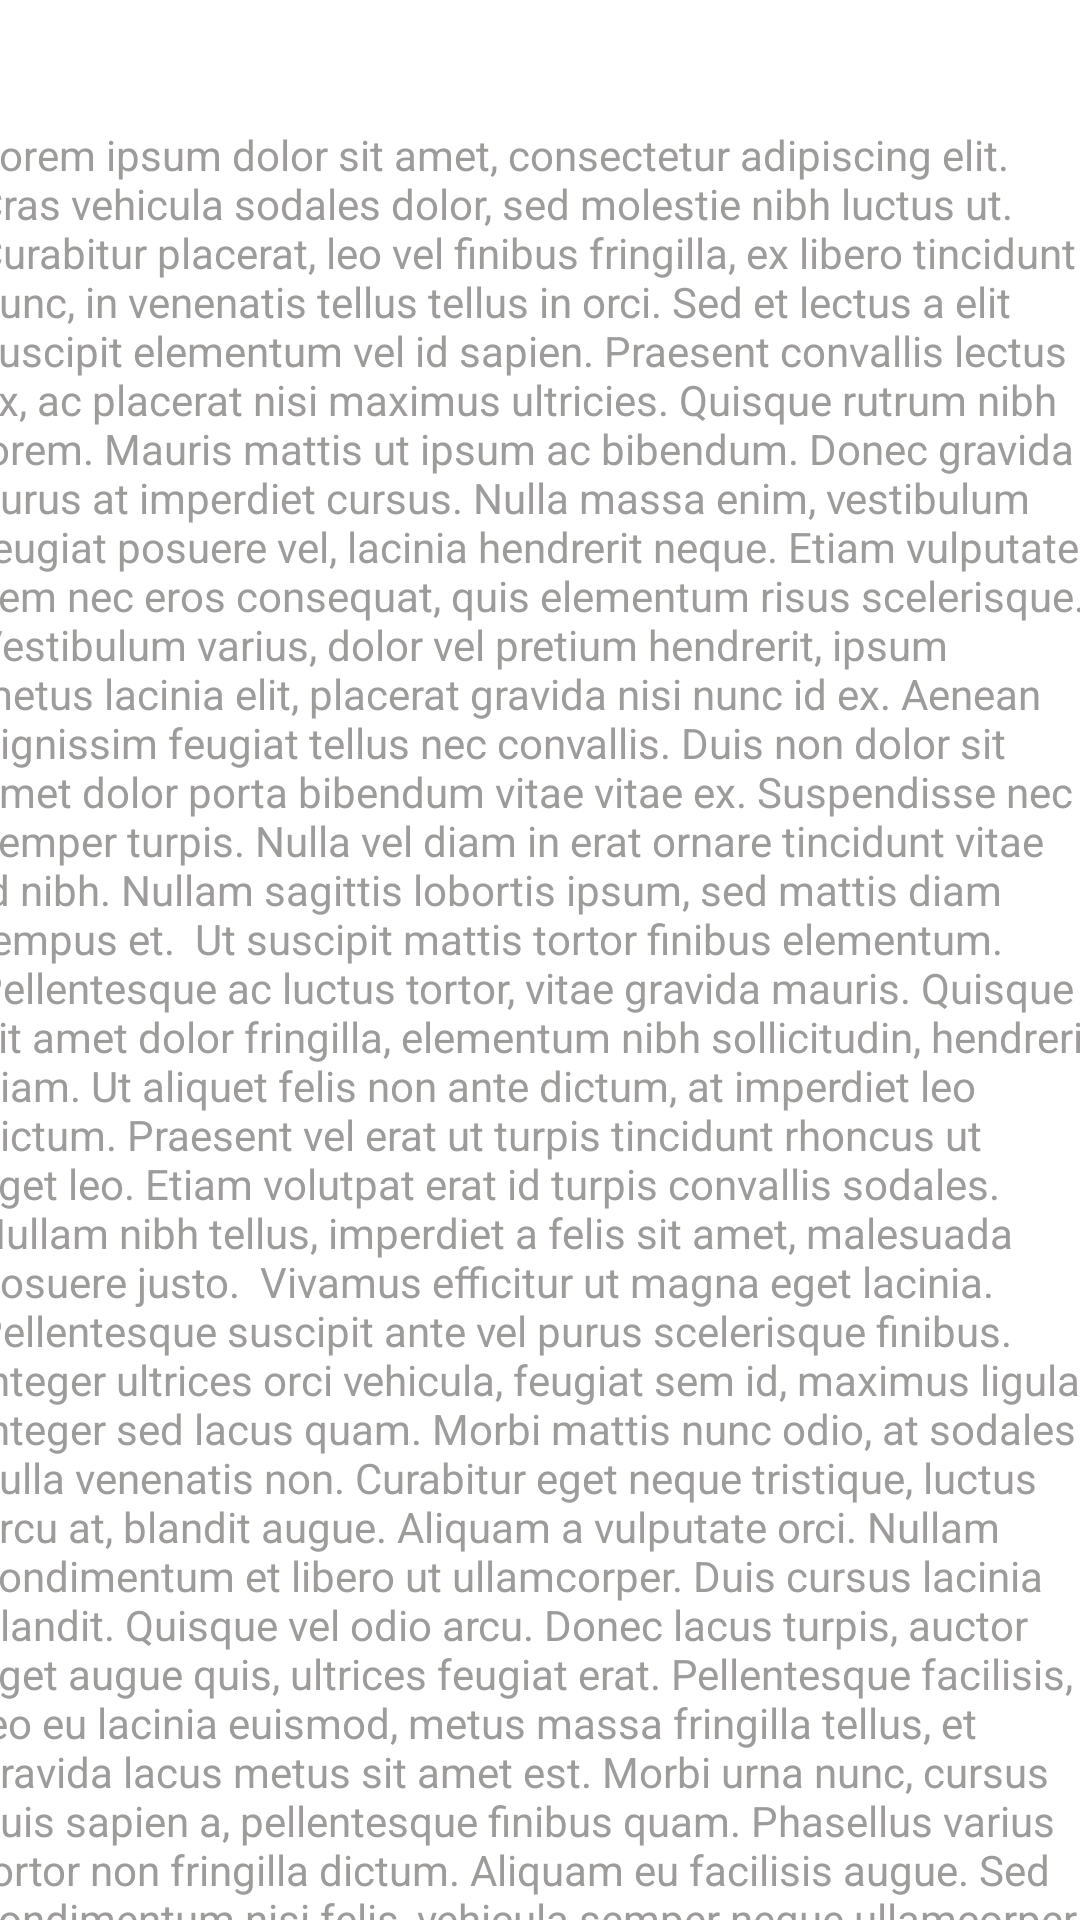

Reconstruct the res/layout file that produces this screen, plus the resources it refers to.
<!-- AndroidManifest.xml: application theme Theme.Adictless1 -->
<!-- res/layout/fragment_news.xml -->
<?xml version="1.0" encoding="utf-8"?>
<androidx.constraintlayout.widget.ConstraintLayout xmlns:android="http://schemas.android.com/apk/res/android"
    xmlns:app="http://schemas.android.com/apk/res-auto"
    xmlns:tools="http://schemas.android.com/tools"
    android:layout_width="match_parent"
    android:layout_height="match_parent"
    android:background="@drawable/news_bg"
    tools:context=".NewsActivity">

    <TextView
        android:id="@+id/textView12"
        android:layout_width="wrap_content"
        android:layout_height="wrap_content"
        android:fontFamily="sans-serif-black"
        android:text="Titulo de la noticia"
        android:textColor="@color/white"
        android:textSize="24sp"
        tools:layout_editor_absoluteX="16dp"
        tools:layout_editor_absoluteY="16dp" />

    <TextView
        android:id="@+id/textView13"
        android:layout_width="wrap_content"
        android:layout_height="wrap_content"
        android:text="Subtitulo de la noticia"
        android:textColor="@color/white"
        tools:layout_editor_absoluteX="16dp"
        tools:layout_editor_absoluteY="48dp" />

    <ScrollView
        android:layout_width="414dp"
        android:layout_height="616dp"
        android:layout_marginStart="1dp"
        android:layout_marginTop="15dp"
        android:layout_marginEnd="1dp"
        app:layout_constraintEnd_toEndOf="parent"
        app:layout_constraintStart_toStartOf="parent"
        app:layout_constraintTop_toBottomOf="@+id/textView13">

        <androidx.constraintlayout.widget.ConstraintLayout
            android:layout_width="match_parent"
            android:layout_height="wrap_content">

            <TextView
                android:id="@+id/textView14"
                android:layout_width="381dp"
                android:layout_height="709dp"
                android:layout_marginStart="16dp"
                android:layout_marginTop="8dp"
                android:layout_marginEnd="12dp"
                android:fontFamily="sans-serif-thin"
                android:text="Lorem ipsum dolor sit amet, consectetur adipiscing elit. Cras vehicula sodales dolor, sed molestie nibh luctus ut. Curabitur placerat, leo vel finibus fringilla, ex libero tincidunt nunc, in venenatis tellus tellus in orci. Sed et lectus a elit suscipit elementum vel id sapien. Praesent convallis lectus ex, ac placerat nisi maximus ultricies. Quisque rutrum nibh lorem. Mauris mattis ut ipsum ac bibendum. Donec gravida purus at imperdiet cursus. Nulla massa enim, vestibulum feugiat posuere vel, lacinia hendrerit neque. Etiam vulputate sem nec eros consequat, quis elementum risus scelerisque. Vestibulum varius, dolor vel pretium hendrerit, ipsum metus lacinia elit, placerat gravida nisi nunc id ex. Aenean dignissim feugiat tellus nec convallis. Duis non dolor sit amet dolor porta bibendum vitae vitae ex. Suspendisse nec semper turpis. Nulla vel diam in erat ornare tincidunt vitae id nibh. Nullam sagittis lobortis ipsum, sed mattis diam tempus et.  Ut suscipit mattis tortor finibus elementum. Pellentesque ac luctus tortor, vitae gravida mauris. Quisque sit amet dolor fringilla, elementum nibh sollicitudin, hendrerit diam. Ut aliquet felis non ante dictum, at imperdiet leo dictum. Praesent vel erat ut turpis tincidunt rhoncus ut eget leo. Etiam volutpat erat id turpis convallis sodales. Nullam nibh tellus, imperdiet a felis sit amet, malesuada posuere justo.  Vivamus efficitur ut magna eget lacinia. Pellentesque suscipit ante vel purus scelerisque finibus. Integer ultrices orci vehicula, feugiat sem id, maximus ligula. Integer sed lacus quam. Morbi mattis nunc odio, at sodales nulla venenatis non. Curabitur eget neque tristique, luctus arcu at, blandit augue. Aliquam a vulputate orci. Nullam condimentum et libero ut ullamcorper. Duis cursus lacinia blandit. Quisque vel odio arcu. Donec lacus turpis, auctor eget augue quis, ultrices feugiat erat. Pellentesque facilisis, leo eu lacinia euismod, metus massa fringilla tellus, et gravida lacus metus sit amet est. Morbi urna nunc, cursus quis sapien a, pellentesque finibus quam. Phasellus varius tortor non fringilla dictum. Aliquam eu facilisis augue. Sed condimentum nisi felis, vehicula semper neque ullamcorper laoreet.  Aliquam erat volutpat. Integer sit amet eros nec nunc pretium condimentum. In efficitur metus at varius vehicula. Integer eleifend diam mauris, id sollicitudin nisi dictum sed. Vestibulum turpis massa, euismod a lectus et, auctor tempus mi. Nullam pharetra convallis orci. Maecenas eget cursus leo. Cras tellus nisi, mollis in eros ac, scelerisque aliquam purus. Donec ut urna sed eros scelerisque finibus. Donec congue mollis nibh in ultrices. Donec at magna ac magna aliquet viverra. Nullam lacus libero, laoreet nec nunc luctus, volutpat gravida erat. Aliquam et justo nec dui feugiat finibus.  Vestibulum vitae venenatis felis. Nulla tincidunt pretium diam semper faucibus. Nunc in interdum dui. Ut vitae eleifend lacus. Phasellus eu ornare ipsum. Duis vitae dolor fringilla, aliquam ante in, sagittis turpis. Proin a fringilla lacus, vitae hendrerit odio."
                android:textColor="#9E9B9B"
                android:textStyle="bold"
                app:layout_constraintEnd_toEndOf="parent"
                app:layout_constraintStart_toStartOf="parent"
                app:layout_constraintTop_toTopOf="parent" />
        </androidx.constraintlayout.widget.ConstraintLayout>
    </ScrollView>

</androidx.constraintlayout.widget.ConstraintLayout>
<!-- resources referenced by this layout -->
<resources>
  <color name="white">#FFFFFFFF</color>
  <style name="Theme.Adictless1" parent="Theme.MaterialComponents.DayNight.NoActionBar">
          
          <item name="colorPrimary">@color/purple_500</item>
          <item name="colorPrimaryVariant">@color/purple_700</item>
          <item name="colorOnPrimary">@color/white</item>
          
          <item name="colorSecondary">@color/teal_200</item>
          <item name="colorSecondaryVariant">@color/teal_700</item>
          <item name="colorOnSecondary">@color/black</item>
          
          <item name="android:statusBarColor" tools:targetApi="l">?attr/colorPrimaryVariant</item>
          
      </style>
  <color name="purple_500">#FF6200EE</color>
  <color name="purple_700">#FF3700B3</color>
  <color name="teal_200">#FF03DAC5</color>
  <color name="teal_700">#FF018786</color>
  <color name="black">#FF000000</color>
</resources>
